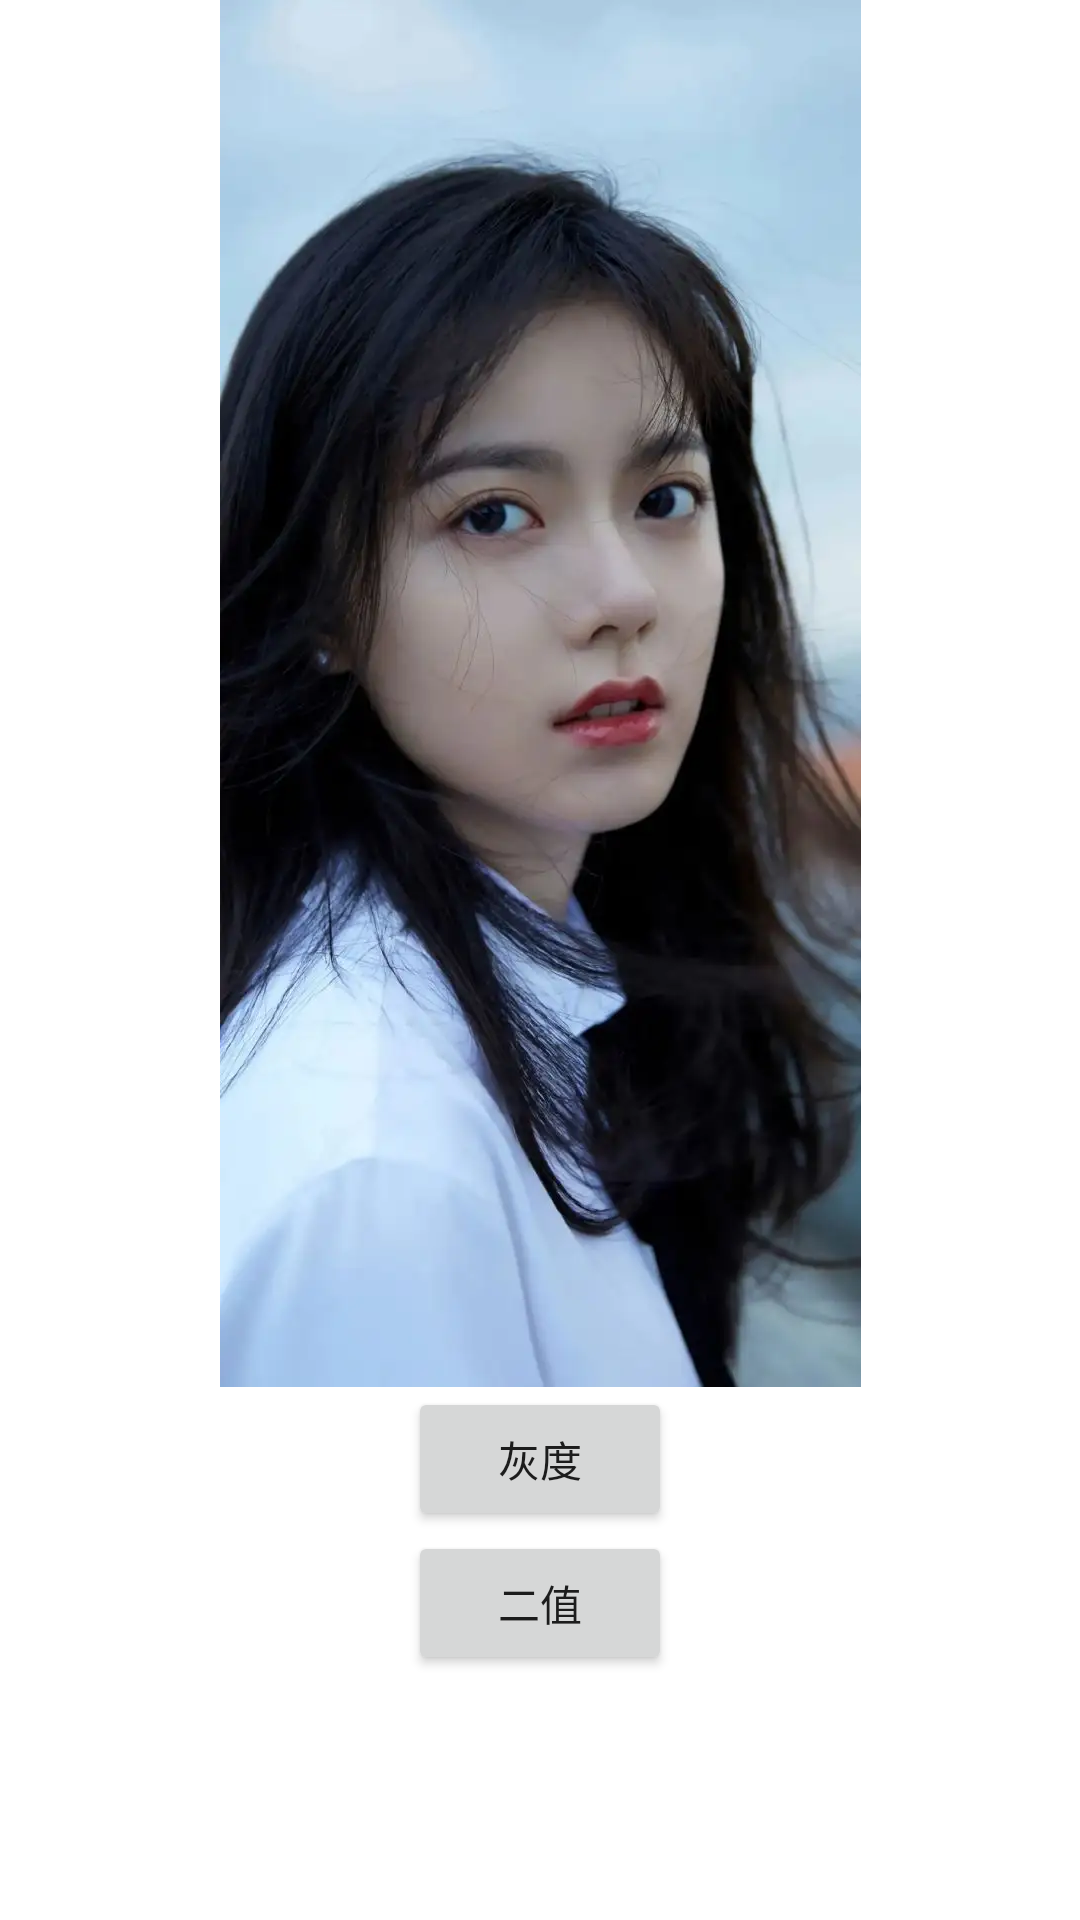

Here is an Android app screen rendered from its layout file. Give the layout XML and the strings, colors and styles it references.
<!-- AndroidManifest.xml: application theme Theme.NoteOpenCV -->
<!-- res/layout/activity_color_change.xml -->
<?xml version="1.0" encoding="utf-8"?>
<androidx.constraintlayout.widget.ConstraintLayout xmlns:android="http://schemas.android.com/apk/res/android"
    xmlns:app="http://schemas.android.com/apk/res-auto"
    xmlns:tools="http://schemas.android.com/tools"
    android:layout_width="match_parent"
    android:layout_height="match_parent"
    tools:context=".ui.ColorChangeActivity">

    <androidx.appcompat.widget.AppCompatImageView
        app:layout_constraintStart_toStartOf="parent"
        app:layout_constraintEnd_toEndOf="parent"
        app:layout_constraintTop_toTopOf="parent"
        android:id="@+id/imgGirl"
        android:layout_width="wrap_content"
        android:layout_height="wrap_content"
        android:src="@drawable/girl" />

    <Button
        android:textAllCaps="false"
        app:layout_constraintTop_toBottomOf="@id/imgGirl"
        app:layout_constraintStart_toStartOf="parent"
        app:layout_constraintEnd_toEndOf="parent"
        android:id="@+id/changeColor"
        android:layout_width="wrap_content"
        android:layout_height="wrap_content"
        android:text="@string/change_color"/>

    <Button
        android:textAllCaps="false"
        app:layout_constraintTop_toBottomOf="@id/changeColor"
        app:layout_constraintStart_toStartOf="parent"
        app:layout_constraintEnd_toEndOf="parent"
        android:id="@+id/twoValue"
        android:layout_width="wrap_content"
        android:layout_height="wrap_content"
        android:text="@string/two_value"/>


</androidx.constraintlayout.widget.ConstraintLayout>
<!-- resources referenced by this layout -->
<resources>
  <!-- drawable girl: png bitmap (drawable-xxhdpi, 28418 bytes) -->
  <string name="change_color">灰度</string>
  <string name="two_value">二值</string>
  <style name="Theme.NoteOpenCV" parent="Theme.MaterialComponents.DayNight.DarkActionBar">
          
          <item name="colorPrimary">@color/purple_500</item>
          <item name="colorPrimaryVariant">@color/purple_700</item>
          <item name="colorOnPrimary">@color/white</item>
          
          <item name="colorSecondary">@color/teal_200</item>
          <item name="colorSecondaryVariant">@color/teal_700</item>
          <item name="colorOnSecondary">@color/black</item>
          
          <item name="android:statusBarColor" tools:targetApi="l">?attr/colorPrimaryVariant</item>
          
      </style>
  <!-- not gathered from this repository: default colours our renderer supplied (Android Studio template values) -->
  <color name="purple_500">#FF6200EE</color>
  <color name="purple_700">#FF3700B3</color>
  <color name="teal_200">#FF03DAC5</color>
  <color name="teal_700">#FF018786</color>
  <color name="black">#FF000000</color>
  <color name="white">#FFFFFFFF</color>
</resources>
